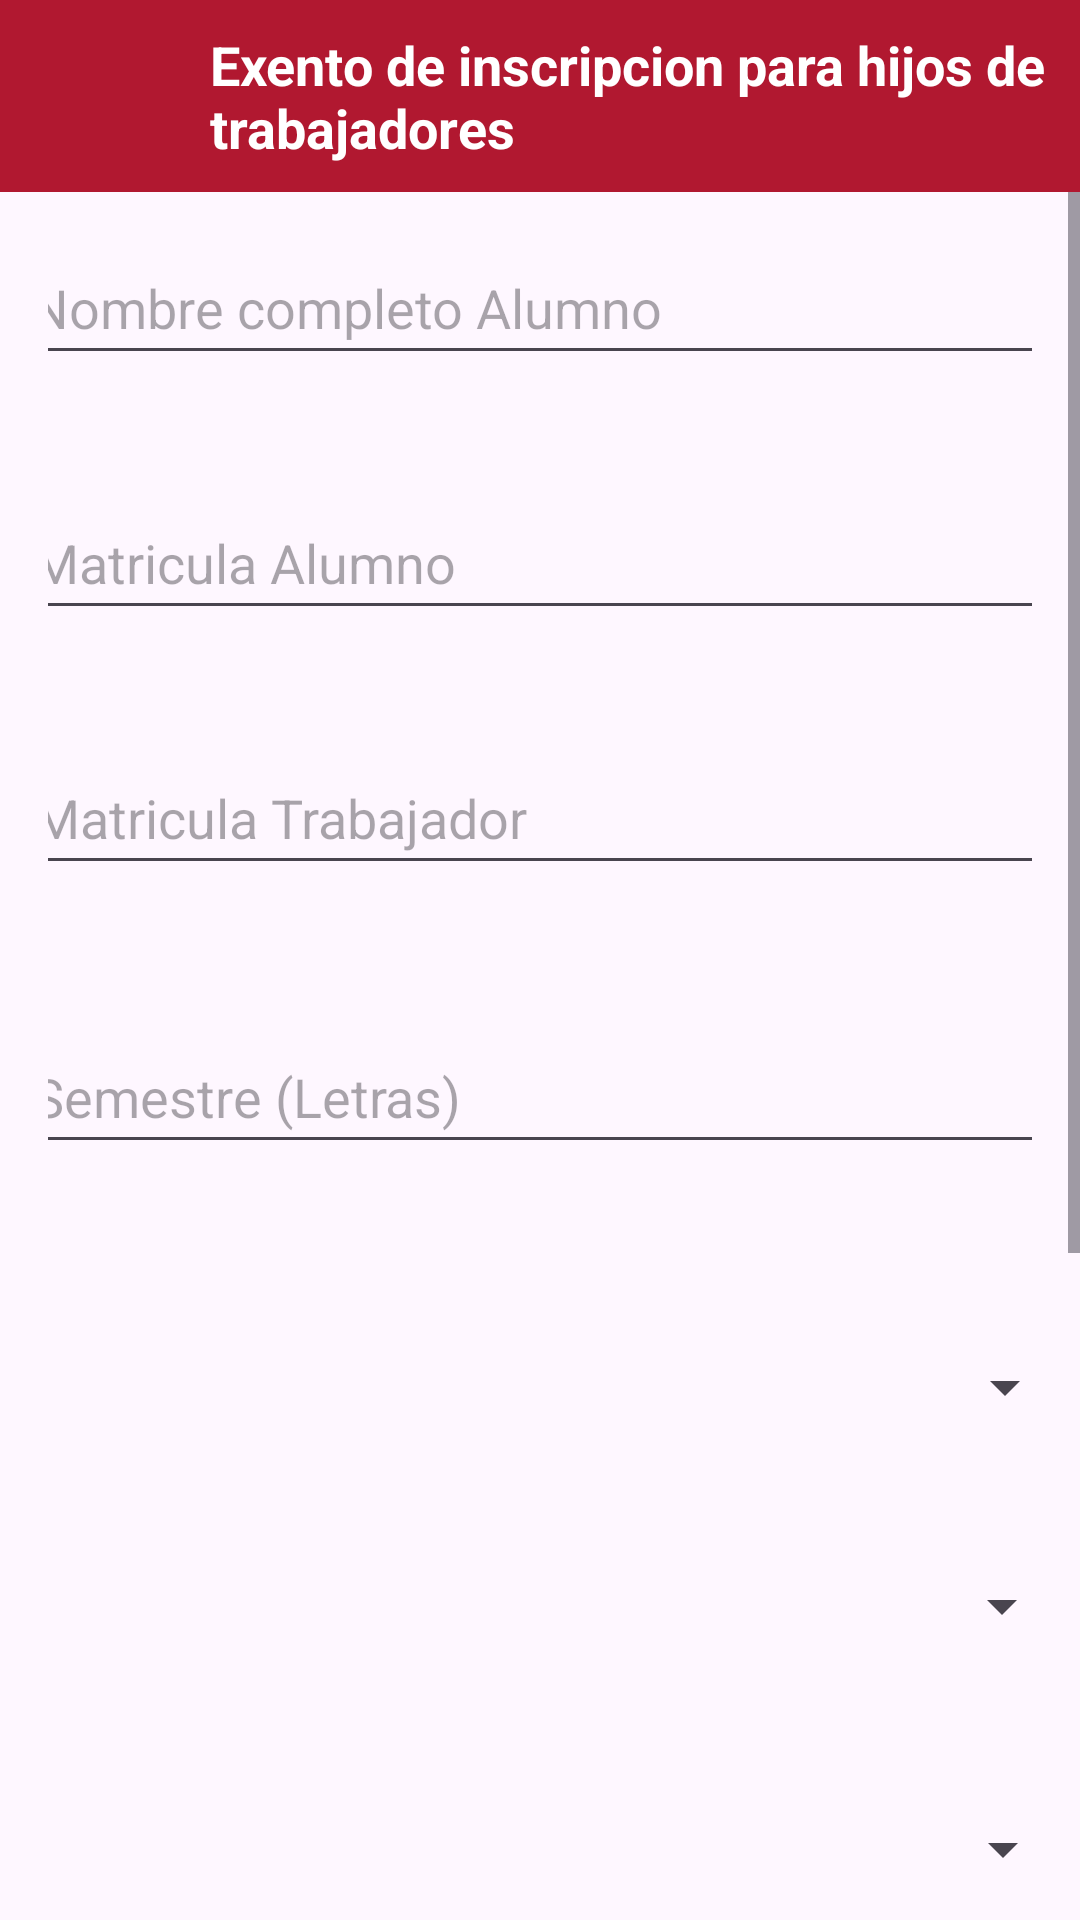

This screen was rendered from an Android layout file. Write that file and the resources it references.
<!-- AndroidManifest.xml: application theme Theme.AdministrativoUJED -->
<!-- res/layout/activity_exentohijo.xml -->
<?xml version="1.0" encoding="utf-8"?>
<LinearLayout
    xmlns:android="http://schemas.android.com/apk/res/android"
    xmlns:app="http://schemas.android.com/apk/res-auto"
    xmlns:tools="http://schemas.android.com/tools"
    android:layout_width="match_parent"
    android:layout_height="match_parent"
    android:orientation="vertical"
    tools:context=".exentohijo">

    <androidx.appcompat.widget.Toolbar
        android:id="@+id/tolbar"
        style="@style/BottomNavigationTextStyle"
        android:layout_width="match_parent"
        android:layout_height="?attr/actionBarSize"
        android:background="@color/red"
        app:layout_constraintEnd_toEndOf="parent"
        app:layout_constraintStart_toStartOf="parent"
        app:layout_constraintTop_toTopOf="parent">


        <ImageButton
            android:id="@+id/btnBackexhijo"
            android:layout_width="54dp"
            android:layout_height="51dp"
            android:layout_marginStart="4dp"
            android:background="?attr/selectableItemBackgroundBorderless"
            android:src="@drawable/ic_back_foreground"
            app:layout_constraintBottom_toBottomOf="@+id/tolbar"
            app:layout_constraintStart_toStartOf="parent"
            app:layout_constraintTop_toTopOf="parent"
            app:layout_constraintVertical_bias="0.444" />

        <TextView
            android:id="@+id/toolbarTitle"
            android:layout_width="wrap_content"
            android:layout_height="wrap_content"
            android:text="Exento de inscripcion para hijos de trabajadores"
            android:textColor="@android:color/white"
            android:textSize="18sp"
            android:textStyle="bold"/>

    </androidx.appcompat.widget.Toolbar>

    <ScrollView
        android:layout_width="match_parent"
        android:layout_height="0dp"
        android:layout_weight="1">

        <androidx.constraintlayout.widget.ConstraintLayout
            android:layout_width="match_parent"
            android:layout_height="wrap_content"
            android:padding="16dp">


            <EditText
                android:id="@+id/txtNombreAlumnoH"
                android:layout_width="357dp"
                android:layout_height="45dp"
                android:ems="10"
                android:hint="Nombre completo Alumno"
                android:inputType="text"
                android:padding="8dp"
                app:layout_constraintEnd_toEndOf="parent"
                app:layout_constraintStart_toStartOf="parent"
                app:layout_constraintTop_toTopOf="parent" />

            <EditText
                android:id="@+id/txt_matriculaTrabajadorHijo"
                android:layout_width="357dp"
                android:layout_height="45dp"
                android:layout_marginTop="40dp"
                android:ems="10"
                android:hint="Matricula Trabajador"
                android:inputType="number"
                android:padding="8dp"
                app:layout_constraintEnd_toEndOf="parent"
                app:layout_constraintHorizontal_bias="0.462"
                app:layout_constraintStart_toStartOf="parent"
                app:layout_constraintTop_toBottomOf="@+id/txt_matriculaEH" />

            <EditText
                android:id="@+id/txt_matriculaEH"
                android:layout_width="357dp"
                android:layout_height="45dp"
                android:layout_marginTop="40dp"
                android:ems="10"
                android:hint="Matricula Alumno"
                android:inputType="number"
                android:padding="8dp"
                app:layout_constraintEnd_toEndOf="parent"
                app:layout_constraintHorizontal_bias="0.481"
                app:layout_constraintStart_toStartOf="parent"
                app:layout_constraintTop_toBottomOf="@+id/txtNombreAlumnoH" />

            <EditText
                android:id="@+id/txtSemestreH"
                android:layout_width="357dp"
                android:layout_height="45dp"
                android:layout_marginTop="48dp"
                android:ems="10"
                android:hint="Semestre (Letras)"
                android:inputType="text"
                android:padding="8dp"
                app:layout_constraintEnd_toEndOf="parent"
                app:layout_constraintHorizontal_bias="0.481"
                app:layout_constraintStart_toStartOf="parent"
                app:layout_constraintTop_toBottomOf="@+id/txt_matriculaTrabajadorHijo" />

            <Spinner
                android:id="@+id/txtEscuelaH"
                android:layout_width="357dp"
                android:layout_height="45dp"
                android:layout_marginTop="52dp"
                android:ems="10"
                android:hint="Escuela o Facultad"
                android:inputType="text"
                android:padding="8dp"
                app:layout_constraintEnd_toEndOf="parent"
                app:layout_constraintStart_toStartOf="parent"
                app:layout_constraintTop_toBottomOf="@+id/txtSemestreH" />

            <Spinner
                android:id="@+id/txtPresencialH"
                android:layout_width="357dp"
                android:layout_height="45dp"
                android:layout_marginTop="28dp"
                android:hint="Precencial o virtual"
                android:padding="8dp"
                app:layout_constraintEnd_toEndOf="parent"
                app:layout_constraintHorizontal_bias="0.531"
                app:layout_constraintStart_toStartOf="parent"
                app:layout_constraintTop_toBottomOf="@+id/txtEscuelaH" />

            <Spinner
                android:id="@+id/txtEscolarizadoH"
                android:layout_width="357dp"
                android:layout_height="45dp"
                android:layout_marginTop="36dp"
                android:hint="Escolarizado o semiescolorizado"
                android:padding="8dp"
                app:layout_constraintEnd_toEndOf="parent"
                app:layout_constraintHorizontal_bias="0.518"
                app:layout_constraintStart_toStartOf="parent"
                app:layout_constraintTop_toBottomOf="@+id/txtPresencialH" />

            <Spinner
                android:id="@+id/txtPeridoDepH"
                android:layout_width="357dp"
                android:layout_height="45dp"
                android:layout_marginTop="52dp"
                android:hint="Periodo"
                android:padding="8dp"
                app:layout_constraintEnd_toEndOf="parent"
                app:layout_constraintHorizontal_bias="0.518"
                app:layout_constraintStart_toStartOf="parent"
                app:layout_constraintTop_toBottomOf="@+id/txtEscolarizadoH" />

            <Button
                android:id="@+id/btnTalonH"
                android:layout_width="357dp"
                android:layout_height="45dp"
                android:layout_centerHorizontal="true"
                android:layout_marginTop="40dp"
                android:onClick="seleccionarArchivo"
                android:text="Subir talon de pago"
                app:layout_constraintEnd_toEndOf="parent"
                app:layout_constraintStart_toStartOf="parent"
                app:layout_constraintTop_toBottomOf="@+id/txtPeridoDepH" />

            <Button
                android:id="@+id/btnActaH"
                android:layout_width="357dp"
                android:layout_height="45dp"
                android:layout_centerHorizontal="true"
                android:layout_marginTop="24dp"
                android:onClick="seleccionarArchivo"
                android:text="Subir acta de nacimiento del hijo"
                app:layout_constraintEnd_toEndOf="parent"
                app:layout_constraintHorizontal_bias="0.0"
                app:layout_constraintStart_toStartOf="@+id/txtEscolarizadoH"
                app:layout_constraintTop_toBottomOf="@+id/btnTalonH" />

            <Button
                android:id="@+id/btnExentoHijo"
                android:layout_width="wrap_content"
                android:layout_height="wrap_content"
                android:layout_marginTop="48dp"
                android:backgroundTint="@color/green"
                android:text="Enviar datos"
                app:layout_constraintEnd_toEndOf="parent"
                app:layout_constraintStart_toStartOf="parent"
                app:layout_constraintTop_toBottomOf="@id/btnActaH"
                app:rippleColor="@color/white" />


        </androidx.constraintlayout.widget.ConstraintLayout>
    </ScrollView>

</LinearLayout>
<!-- resources referenced by this layout -->
<resources>
  <color name="green">#0ACF83</color>
  <color name="red">#B11830</color>
  <color name="white">#FFFFFFFF</color>
  <style name="BottomNavigationTextStyle">
          <item name="android:backgroundTint">@color/red</item>
          <item name="itemTextColor">@color/white</item>
          <item name="android:textSize">12sp</item>
      </style>
  <style name="Theme.AdministrativoUJED" parent="Base.Theme.AdministrativoUJED" />
  <style name="Base.Theme.AdministrativoUJED" parent="Theme.Material3.DayNight.NoActionBar">
          
        <item name="colorPrimary">@color/red</item>
          <item name="itemIconTint">@color/white</item>
          <item name="itemTextColor">@color/white</item>
  
      </style>
</resources>
